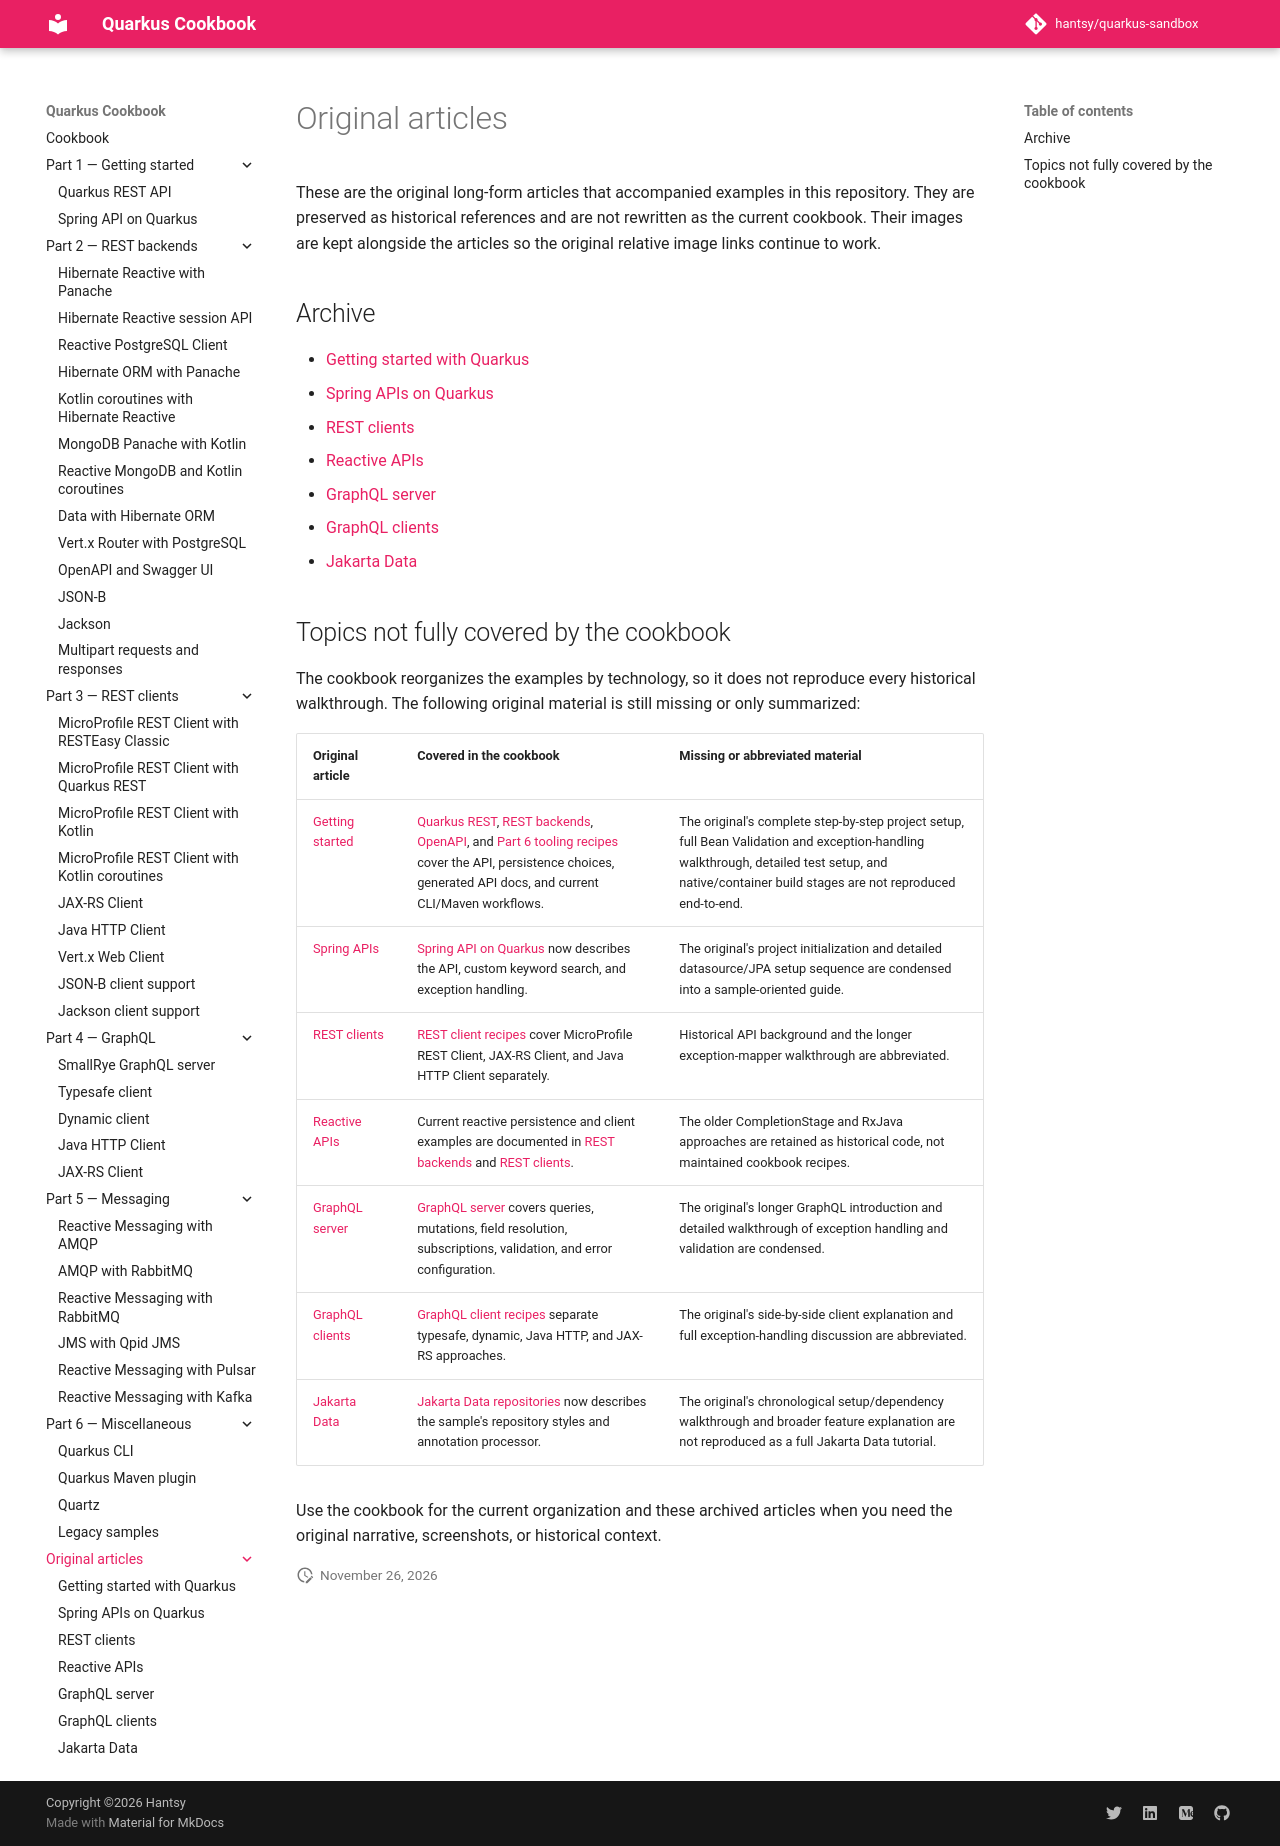

repository: hantsy/quarkus-sandbox · page: articles/index.html · generator: mkdocs

# Original articles

These are the original long-form articles that accompanied examples in this
repository. They are preserved as historical references and are not rewritten
as the current cookbook. Their images are kept alongside the articles so the
original relative image links continue to work.

## Archive

- [Getting started with Quarkus](./01-start.md)
- [Spring APIs on Quarkus](./02-spring.md)
- [REST clients](./restclient.md)
- [Reactive APIs](./reactive.md)
- [GraphQL server](./graphql.md)
- [GraphQL clients](./graphql-client.md)
- [Jakarta Data](./data-hibernate.md)

## Topics not fully covered by the cookbook

The cookbook reorganizes the examples by technology, so it does not reproduce
every historical walkthrough. The following original material is still
missing or only summarized:

| Original article | Covered in the cookbook | Missing or abbreviated material |
|---|---|---|
| [Getting started](./01-start.md) | [Quarkus REST](../part-1-getting-started/quarkus-rest.md), [REST backends](../part-2-rest-backends/index.md), [OpenAPI](../part-2-rest-backends/openapi.md), and [Part 6 tooling recipes](../part-6-misc/index.md) cover the API, persistence choices, generated API docs, and current CLI/Maven workflows. | The original's complete step-by-step project setup, full Bean Validation and exception-handling walkthrough, detailed test setup, and native/container build stages are not reproduced end-to-end. |
| [Spring APIs](./02-spring.md) | [Spring API on Quarkus](../part-1-getting-started/spring.md) now describes the API, custom keyword search, and exception handling. | The original's project initialization and detailed datasource/JPA setup sequence are condensed into a sample-oriented guide. |
| [REST clients](./restclient.md) | [REST client recipes](../part-3-rest-clients/index.md) cover MicroProfile REST Client, JAX-RS Client, and Java HTTP Client separately. | Historical API background and the longer exception-mapper walkthrough are abbreviated. |
| [Reactive APIs](./reactive.md) | Current reactive persistence and client examples are documented in [REST backends](../part-2-rest-backends/index.md) and [REST clients](../part-3-rest-clients/index.md). | The older CompletionStage and RxJava approaches are retained as historical code, not maintained cookbook recipes. |
| [GraphQL server](./graphql.md) | [GraphQL server](../part-4-graphql/server.md) covers queries, mutations, field resolution, subscriptions, validation, and error configuration. | The original's longer GraphQL introduction and detailed walkthrough of exception handling and validation are condensed. |
| [GraphQL clients](./graphql-client.md) | [GraphQL client recipes](../part-4-graphql/index.md) separate typesafe, dynamic, Java HTTP, and JAX-RS approaches. | The original's side-by-side client explanation and full exception-handling discussion are abbreviated. |
| [Jakarta Data](./data-hibernate.md) | [Jakarta Data repositories](../part-2-rest-backends/data-hibernate.md) now describes the sample's repository styles and annotation processor. | The original's chronological setup/dependency walkthrough and broader feature explanation are not reproduced as a full Jakarta Data tutorial. |

Use the cookbook for the current organization and these archived articles when
you need the original narrative, screenshots, or historical context.
